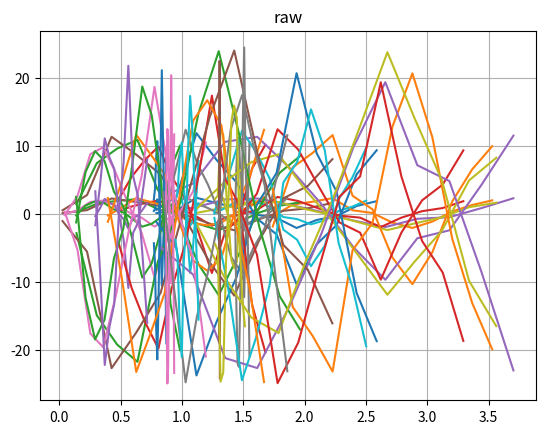
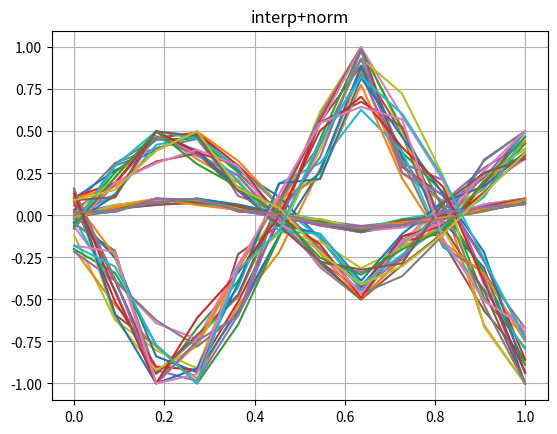
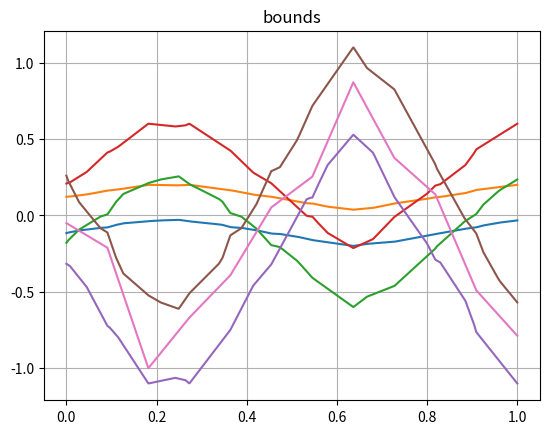

Reproduce these figures in Python, in order.
import numpy as np


class BsTemplateGenerator:
    def __init__(self, interpPoints=1000, delta=0.1):
        self._interpPoints = interpPoints
        self._delta = delta
        self._rawSequences = []
        self._x = np.linspace(0.0, 1.0, self._interpPoints)
        self._upLimit = None
        self._downLimit = None

    def update(self, t, seqlist):
        self._rawSequences.append([np.array(t), np.array(seqlist)])

    def getProcSeq(self):
        procSeq = []
        for t, seq in self._rawSequences:
            t = t - t[0]  # нормализуем t
            t = t / t[-1]

            maxarg = np.amax(np.abs(seq))
            seq = seq / maxarg

            lseq = []
            for seqdim in seq:
                interpseq = np.interp(self._x, t, seqdim)
                lseq.append(interpseq)
            procSeq.append(lseq)

        return self._x, np.array(procSeq)

    def getBounds(self):
        bounds = []
        _, proc = self.getProcSeq()
        proc = proc.transpose(1, 2, 0)
        for dim in proc:
            up = []
            down = []
            for points in dim:
                down.append(min(points) - self._delta)
                up.append(max(points) + self._delta)
            bounds.append([down, up])
        return self._x, np.array(bounds)


if __name__ == '__main__':
    bstg = BsTemplateGenerator()

    base = [0, 1, 2, 2, 1, 0, -1, -2, -1, 0, 1, 2]
    data = []
    for seqInd in range(20):
        seq = []
        for i in range(len(base)):
            seq.append(base[i] + (np.random.random() - 0.5) * 1)
        data.append(seq)

    import matplotlib
    import matplotlib.pyplot as plt
    import numpy as np


    def plot(title, t, lseq):
        fig, ax = plt.subplots()
        for i in range(len(lseq)):
            ax.plot(t[i], lseq[i])
        ax.set(title=title)
        ax.grid()


    tb = np.linspace(0, 1, len(base))
    t = []

    data1 = np.array(data)
    data2 = data1 * 5
    data3 = data1 * -10

    for i in range(len(data)):
        scale = np.random.random() * 3
        offset = np.random.random() * 2
        tm = scale * tb + offset
        t.append(tm)
        bstg.update(tm, [data1[i], data2[i], data3[i]])  ####################

    x, proc = bstg.getProcSeq()  ####################
    _, bounds = bstg.getBounds()    ##############

    #### plotting ####
    ptx = np.array(list(x) * len(data) * 3)
    ptx.shape = (len(data) * 3, 1000)

    plseq = []
    for seq in proc:
        for seqdim in seq:
            plseq.append(seqdim)

    bds = []
    for dim in bounds:
        for dir in dim:
            bds.append(dir)

    bx = list(ptx[:6])

    ### test
    test = data3[0]
    tt = t[0]

    tt = tt - tt[0]  # нормализуем t
    tt = tt / tt[-1]

    maxarg = max(abs(test))
    test = test / maxarg

    bx.append(tt)
    bds.append(test)
    plot("raw", [*t, *t, *t], [*data1, *data2, *data3])
    plot("interp+norm", ptx, plseq)
    plot("bounds", bx, bds)

    plt.show()
